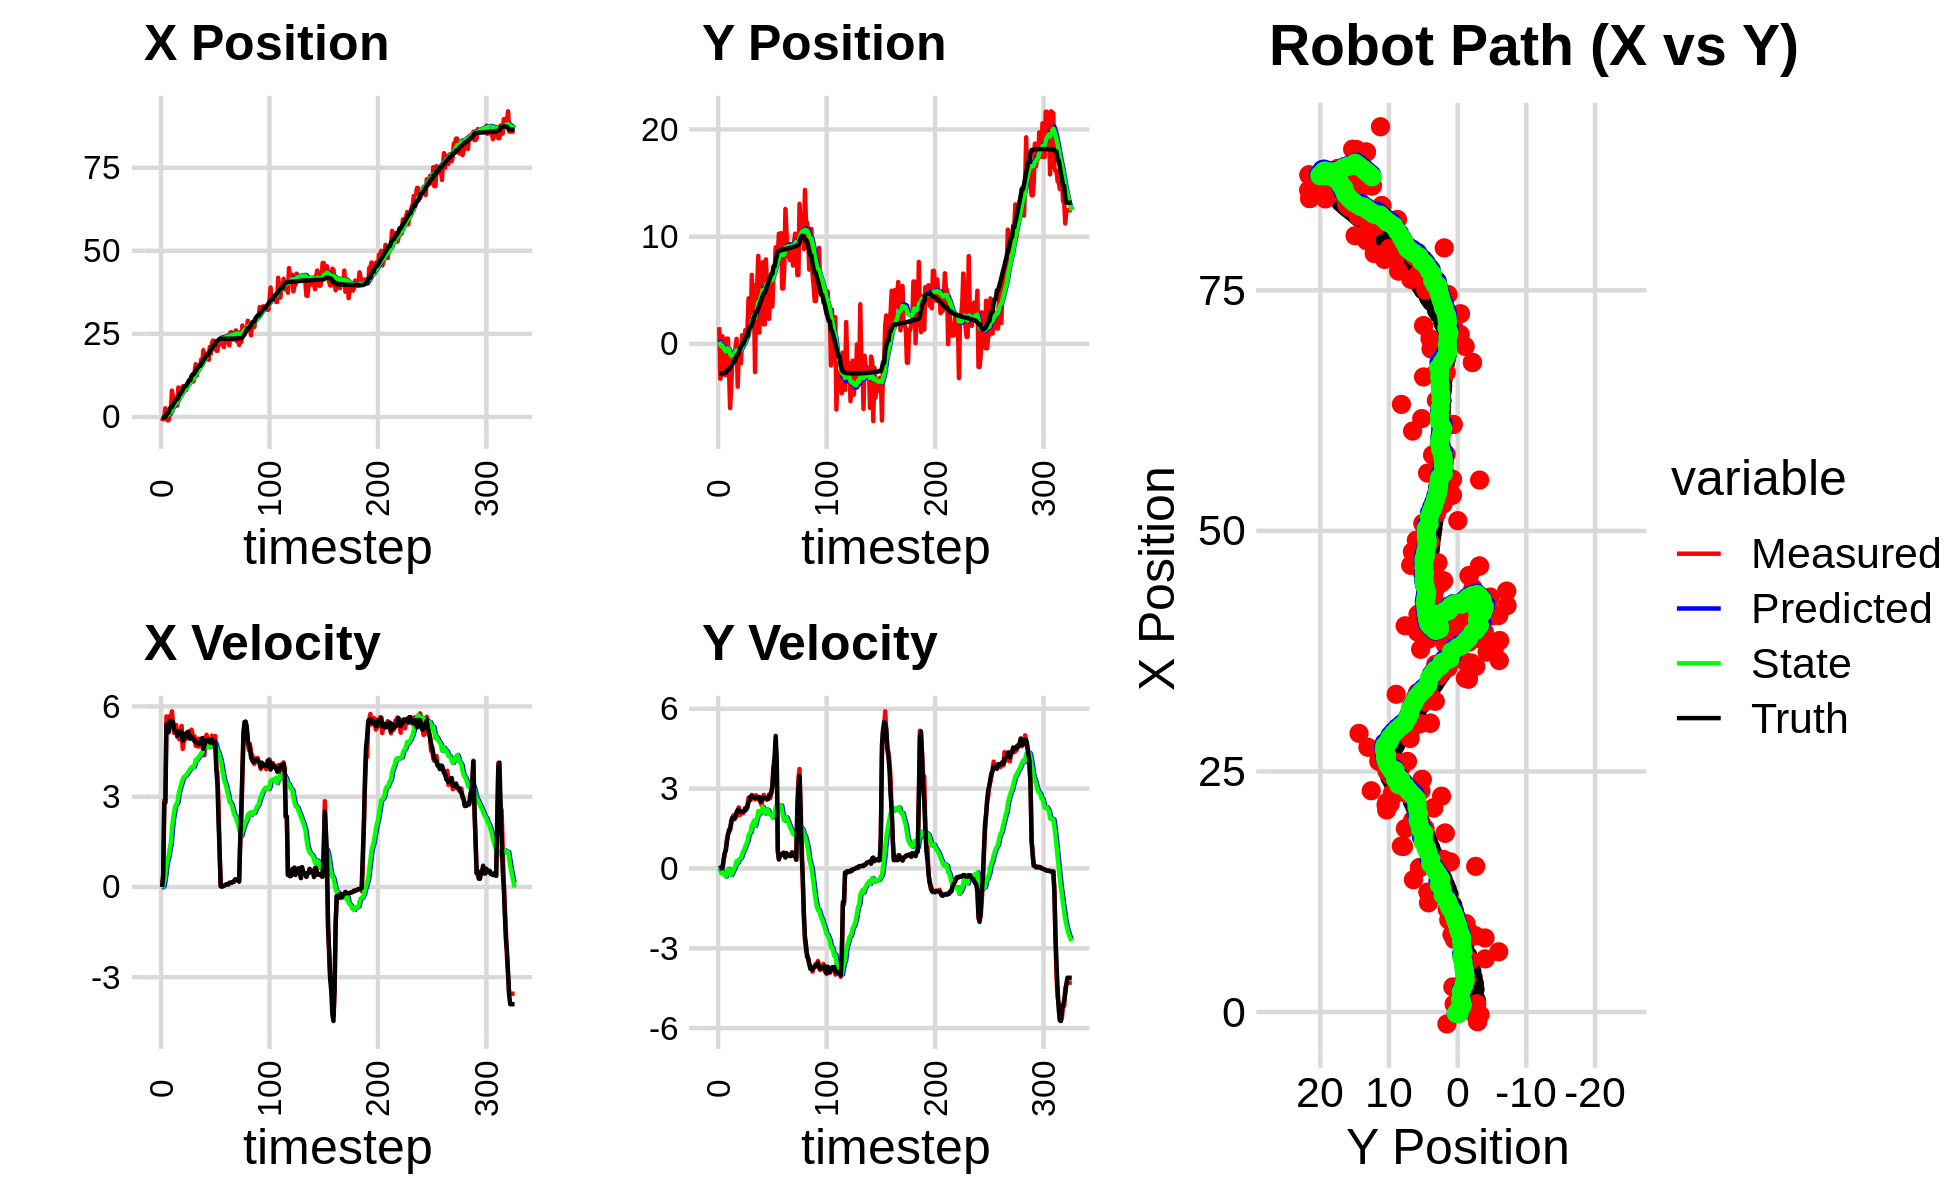

Data behind this chart, as committed beside it:
-1.232939451848026113e+00, 1.563707828919034259e+00, 0.000000000000000000e+00, 0.000000000000000000e+00, 0.000000000000000000e+00, 0.000000000000000000e+00, 0.000000000000000000e+00, 0.000000000000000000e+00, -7.872802951698061602e-02, 1.085469387671509633e-01, 0.000000000000000000e+00, 0.000000000000000000e+00, -1.731399000856287673e-01, -2.747838973386466765e+00, 0.000000000000000000e+00, 0.000000000000000000e+00, 0.000000000000000000e+00, -1.928662240970879793e-04
-1.232939451848026113e+00, 1.563707828919034259e+00, 0.000000000000000000e+00, 0.000000000000000000e+00, -7.872802951698061602e-02, 1.085469387671509633e-01, 0.000000000000000000e+00, 0.000000000000000000e+00, -1.484634948712620639e-01, 2.076504253255034294e-01, -1.359461534160239307e-02, 3.371001475291646871e-02, -1.731399000856287673e-01, -2.747838973386466765e+00, 0.000000000000000000e+00, 0.000000000000000000e+00, 0.000000000000000000e+00, -1.928662240970879793e-04
-2.715904865387437361e-01, -3.247678101001430839e+00, 3.879999564824820890e-01, -2.065192664228367332e-04, -1.498229564054223140e-01, 2.110214268007950811e-01, -1.359461534160239307e-02, 3.371001475291646871e-02, -1.488390047185920717e-01, -3.207591944171456211e-02, 8.472068325290040697e-03, -8.497339202396861357e-02, -1.731399000856287673e-01, -2.747838973386466765e+00, 4.000000000000000222e-01, 0.000000000000000000e+00, 4.000000059604644775e-01, 3.884565667249262333e-04
-4.574694636043544760e-01, -2.717977420991886550e+00, 2.880999824592374026e+00, -1.119143356888621698e-03, -1.479917978860630645e-01, -4.057325864411142485e-02, 8.472068325290040697e-03, -8.497339202396861357e-02, -8.831263356454178981e-02, -2.299356166102679844e-01, 1.692395859178362216e-01, -1.802286670774871924e-01, -1.585563127178875875e-01, -2.747839333125479122e+00, 2.799999999999999822e+00, 8.000000000000000167e-03, 2.799999952316284180e+00, 3.884565667249262333e-04
2.609429746913004333e+00, 7.037487277969169952e-01, 2.880897805053331151e+00, 2.427094192739452649e-02, -7.138867497275816487e-02, -2.479584833180167036e-01, 1.692395859178362216e-01, -1.802286670774871924e-01, 1.879158154041757622e-01, -1.676032577948270430e-01, 4.092099127264052782e-01, -1.221089624000953611e-01, 7.719197906742110427e-02, -2.747280573033431317e+00, 2.799999999999999822e+00, 8.000000000000000167e-03, 2.799999952316284180e+00, -8.424584753811359406e-03
8.609732089086971074e-01, -2.777017575500129176e+00, 5.668801641763433707e+00, 2.857713925114984121e-01, 2.288368066768163012e-01, -1.798141540348365819e-01, 4.092099127264052782e-01, -1.221089624000953611e-01, 4.617545185202814872e-01, -3.571705447662433253e-01, 7.199218601185120026e-01, -2.038508242952964122e-01, 5.969444812037244530e-01, -2.734523840737313360e+00, 5.400000000000000355e+00, 3.210000000000000075e-01, 5.409999847412109375e+00, -5.036861449480056763e-02
-9.949706493669582263e-01, -2.898447767730711444e+00, 5.250500516096479942e+00, 5.477985728498853124e-01, 5.337467045321326875e-01, -3.775556271957729582e-01, 7.199218601185120026e-01, -2.038508242952964122e-01, 6.064065892404182367e-01, -5.353625458870201470e-01, 9.001587155487795755e-01, -2.625437830595693800e-01, 1.234857231418519552e+00, -2.687630416328266048e+00, 5.171999999999999709e+00, 5.759999999999999565e-01, 5.203999996185302734e+00, -1.039565280079841614e-01
-9.949706493669582263e-01, -2.898447767730711444e+00, 5.134917977214146667e+00, 6.969526725502589448e-01, 6.964224607952962387e-01, -5.616169241929770406e-01, 9.001587155487795755e-01, -2.625437830595693800e-01, 7.513202342321546601e-01, -6.972960713784082110e-01, 1.046899342436733438e+00, -3.039927533179030972e-01, 1.234857231418519552e+00, -2.687630416328266048e+00, 5.160000000000000142e+00, 6.710000000000000409e-01, 5.203999996185302734e+00, -1.349037289619445801e-01
8.098099530906602839e-01, 4.877339137270546021e-01, 5.677710975864217247e+00, 1.071858509275586346e+00, 8.560101684758280038e-01, -7.276953467101985318e-01, 1.046899342436733438e+00, -3.039927533179030972e-01, 1.049040784256084269e+00, -5.620743456329997390e-01, 1.271082841672005026e+00, -1.594794039812678643e-01, 2.359185844384103170e+00, -2.532013343216412693e+00, 5.535000000000000142e+00, 9.829999999999999849e-01, 5.622000217437744141e+00, -1.865876317024230957e-01
8.098099530906602839e-01, 4.877339137270546021e-01, 5.587331961958524218e+00, 1.293038312768397535e+00, 1.176149068423284705e+00, -5.780222860311264865e-01, 1.271082841672005026e+00, -1.594794039812678643e-01, 1.335831716157996008e+00, -4.200443997755226588e-01, 1.458292375153318776e+00, -2.174425927749257248e-02, 2.982095390691929193e+00, -2.401828692485019623e+00, 5.530000000000000249e+00, 1.249000000000000110e+00, 5.670000076293945312e+00, -2.274196743965148926e-01
7.922560363657661142e+00, -2.595109524033773152e+00, 5.839662905988928010e+00, 1.351433550486465851e+00, 1.481660953673327841e+00, -4.222188257032719050e-01, 1.458292375153318776e+00, -2.174425927749257248e-02, 2.154021584785861254e+00, -5.299123631231310583e-01, 1.932287349485588557e+00, -4.187646353833603119e-02, 2.982095390691929193e+00, -2.401828692485019623e+00, 5.482000000000000206e+00, 1.455000000000000071e+00, 5.671999931335449219e+00, -2.274196743965148926e-01
6.259174972953871929e+00, -5.981441841673927229e+00, 5.486739132607415748e+00, 1.499679962759474794e+00, 2.347250319734420110e+00, -5.341000094769646767e-01, 1.932287349485588557e+00, -4.187646353833603119e-02, 2.798885753926859454e+00, -9.011035677367472685e-01, 2.255492864710393786e+00, -2.055017280828008719e-01, 3.615029960902386374e+00, -2.244667158858617562e+00, 5.482000000000000206e+00, 1.455000000000000071e+00, 5.671999931335449219e+00, -2.668111920356750488e-01
5.525948911618198345e+00, -4.017906472784387617e+00, 5.122435544859547996e+00, 1.657741897652685426e+00, 3.024435040397898788e+00, -9.216537405450273557e-01, 2.255492864710393786e+00, -2.055017280828008719e-01, 3.341071344686367350e+00, -1.083588262290689830e+00, 2.483771376954365895e+00, -2.461703828314718290e-01, 4.229699760316560031e+00, -2.063184307258786987e+00, 5.230999999999999872e+00, 1.768999999999999906e+00, 5.521999835968017578e+00, -3.129866421222686768e-01
5.340862721378125677e+00, -1.798712754317804086e+00, 5.335025920348230422e+00, 1.896244831107324558e+00, 3.589448482381803807e+00, -1.108205300573837038e+00, 2.483771376954365895e+00, -2.461703828314718290e-01, 3.848736735967994704e+00, -1.061394236373709887e+00, 2.675022472617097247e+00, -1.653133721413971302e-01, 4.729070335875537268e+00, -1.894600497085140889e+00, 5.179000000000000270e+00, 1.895000000000000018e+00, 5.514999866485595703e+00, -3.415067791938781738e-01
3.414727479523272713e+00, -1.338327543517737306e+00, 5.386071948555482436e+00, 1.995936993727026820e+00, 4.116238983229704829e+00, -1.077925573587849684e+00, 2.675022472617097247e+00, -1.653133721413971302e-01, 4.180074640647108097e+00, -9.959856144343774975e-01, 2.752230909192524333e+00, -6.684268977256486999e-02, 5.324590355222899696e+00, -1.678087995737738147e+00, 5.171000000000000263e+00, 1.917000000000000037e+00, 5.514999866485595703e+00, -3.548845052719116211e-01
3.414727479523272713e+00, -1.338327543517737306e+00, 4.986617334387712930e+00, 1.847909590946743563e+00, 4.455297731566360220e+00, -1.002669883411633878e+00, 2.752230909192524333e+00, -6.684268977256486999e-02, 4.471256089832222003e+00, -9.394971208188767076e-01, 2.793947862936770221e+00, 1.355159459027634183e-02, 5.324590355222899696e+00, -1.678087995737738147e+00, 5.033999999999999808e+00, 1.879000000000000004e+00, 5.373000144958496094e+00, -3.548845052719116211e-01
8.863997846591390228e+00, -3.208435037832755299e-01, 5.080874910751708384e+00, 1.907102419418137407e+00, 4.750650876125899202e+00, -9.381419613598490637e-01, 2.793947862936770221e+00, 1.355159459027634183e-02, 5.168486752901278791e+00, -7.984097117436317337e-01, 3.052575088680323123e+00, 1.335844343303176363e-01, 5.904887825062920648e+00, -1.461699769984869945e+00, 5.152000000000000135e+00, 1.979999999999999982e+00, 5.519000053405761719e+00, -3.590767979621887207e-01
7.543277889521257329e+00, 4.712407133570460926e-01, 4.910508629546624704e+00, 1.951297043650711105e+00, 5.473744261769311059e+00, -7.850512683106000145e-01, 3.052575088680323123e+00, 1.335844343303176363e-01, 5.713987411246725934e+00, -5.969486283754305012e-01, 3.206862034411275264e+00, 2.765780765040953826e-01, 6.991176277367701530e+00, -1.033339069566455048e+00, 5.152999999999999581e+00, 2.124000000000000110e+00, 5.573999881744384766e+00, -3.782385289669036865e-01
7.696425586971991528e+00, -3.989924476500456230e+00, 5.181977090743907333e+00, 2.177786107414783512e+00, 6.034673614687853238e+00, -5.692908207250209074e-01, 3.206862034411275264e+00, 2.765780765040953826e-01, 6.247626736822236460e+00, -7.625476544457172601e-01, 3.346317595190183791e+00, 2.158194999436061079e-01, 6.991176277367701530e+00, -1.033339069566455048e+00, 5.176999999999999602e+00, 2.188000000000000167e+00, 5.619999885559082031e+00, -3.978503644466400146e-01
7.669987313073898250e+00, -6.513136196584665694e-01, 5.353004895186969314e+00, 2.296946096460086295e+00, 6.582258496341254705e+00, -7.409657044513566770e-01, 3.346317595190183791e+00, 2.158194999436061079e-01, 6.751177932729218512e+00, -6.377585279220795433e-01, 3.461370769697693639e+00, 3.170822980635008559e-01, 7.584119468945729636e+00, -7.816471324636647955e-01, 5.131000000000000227e+00, 2.209000000000000075e+00, 5.585999965667724609e+00, -4.053337872028350830e-01
9.188065916450669945e+00, -1.222031520592779419e+00, 4.589818932238089566e+00, 2.010891527839221649e+00, 7.097315009698988320e+00, -6.060502981157294133e-01, 3.461370769697693639e+00, 3.170822980635008559e-01, 7.307328094258443762e+00, -5.791615771357804254e-01, 3.585602816637050161e+00, 3.685461617085702413e-01, 8.177993446774667774e+00, -5.245905381642932408e-01, 4.868999999999999773e+00, 2.142999999999999794e+00, 5.320000171661376953e+00, -4.129307270050048828e-01
8.228002697001427279e+00, -1.803703711263754395e+00, 4.803776289512380337e+00, 2.093162908527924859e+00, 7.665888375922149223e+00, -5.423069609649233680e-01, 3.585602816637050161e+00, 3.685461617085702413e-01, 7.760007092181826494e+00, -5.674846918808265084e-01, 3.649665088430335214e+00, 3.927226902142031961e-01, 8.742961555466973067e+00, -2.763624646054463896e-01, 4.966000000000000192e+00, 2.152000000000000135e+00, 5.412000179290771484e+00, -4.109261929988861084e-01
8.053069978963227626e+00, 7.962710991622419243e-01, 4.931649529881402039e+00, 2.076543309956574213e+00, 8.124973601024860770e+00, -5.282124228594061721e-01, 3.649665088430335214e+00, 3.927226902142031961e-01, 8.171904475336173590e+00, -3.429143323917583364e-01, 3.689572036076076422e+00, 5.268280471864622561e-01, 9.314380317850355695e+00, -3.099541482323914243e-02, 4.979000000000000092e+00, 2.120000000000000107e+00, 5.539000034332275391e+00, -3.985326588153839111e-01
8.053069978963227626e+00, 7.962710991622419243e-01, 4.921511879674101309e+00, 2.072274703765258685e+00, 8.540861678943780788e+00, -2.902315276731121108e-01, 3.689572036076076422e+00, 5.268280471864622561e-01, 8.553001026301165766e+00, -1.310756836703255712e-01, 3.710643010387885798e+00, 6.437228027190721180e-01, 9.314380317850355695e+00, -3.099541482323914243e-02, 5.107000000000000206e+00, 2.145000000000000018e+00, 5.539000034332275391e+00, -3.985326588153839111e-01
9.072725922152072187e+00, -1.557853675624585321e-01, 5.134056855002397945e+00, 2.160176409905140371e+00, 8.924065327339954834e+00, -6.670340339841836219e-02, 3.710643010387885798e+00, 6.437228027190721180e-01, 8.993242607954128331e+00, -5.749272426878684894e-03, 3.762967147987017036e+00, 7.080843224034736316e-01, 9.901176124487863106e+00, 2.152115841443039967e-01, 5.070000000000000284e+00, 2.173000000000000043e+00, 5.515999794006347656e+00, -3.982689976692199707e-01
9.574834793589804605e+00, 1.294095469617049465e+00, 5.001446688238904592e+00, 2.165185660790806654e+00, 9.369539322752830302e+00, 6.505915981346868660e-02, 3.762967147987017036e+00, 7.080843224034736316e-01, 9.435352987095706467e+00, 2.314691456084136123e-01, 3.811078304563642938e+00, 8.262503120866183659e-01, 1.048575368523527018e+01, 4.637910864856385484e-01, 5.163000000000000256e+00, 2.271999999999999797e+00, 5.640999794006347656e+00, -4.085529446601867676e-01
1.043991675963589394e+01, 1.290952815484520011e+00, 4.982024526288527433e+00, 2.229169714992311757e+00, 9.816460817552071560e+00, 3.140941768170754655e-01, 3.811078304563642938e+00, 8.262503120866183659e-01, 9.911830495707787847e+00, 4.571634312830891722e-01, 3.873144757084687750e+00, 9.308151849148158519e-01, 1.107311788162747135e+01, 7.208163278478395553e-01, 4.953999999999999737e+00, 2.233999999999999986e+00, 5.434999942779541016e+00, -4.207251071929931641e-01
1.043991675963589394e+01, 1.290952815484520011e+00, 5.006099586744740648e+00, 2.393818196272559096e+00, 1.029914497141625596e+01, 5.502449497745707241e-01, 3.873144757084687750e+00, 9.308151849148158519e-01, 1.035522917234785290e+01, 6.764392485467065619e-01, 3.914647548868117166e+00, 1.027654426392169418e+00, 1.107311788162747135e+01, 7.208163278478395553e-01, 4.924999999999999822e+00, 2.297000000000000153e+00, 5.434999942779541016e+00, -4.460399746894836426e-01
1.135162171700245892e+01, 4.247741653536054152e+00, 5.230460933364687648e+00, 2.664428096423215209e+00, 1.074669392723466466e+01, 7.792046911859235037e-01, 3.914647548868117166e+00, 1.027654426392169418e+00, 1.084588852936704484e+01, 1.137024256399444599e+00, 3.979829672554081821e+00, 1.248881543081024281e+00, 1.221707120511607947e+01, 1.265113308296655692e+00, 4.993999999999999773e+00, 2.501999999999999780e+00, 5.585000038146972656e+00, -4.711440503597259521e-01
1.068911352733690912e+01, 1.490667550802941221e+00, 5.086645560033867142e+00, 2.678999585657703797e+00, 1.124387149662245378e+01, 1.261912410707547005e+00, 3.979829672554081821e+00, 1.248881543081024281e+00, 1.124455682484234487e+01, 1.344345999981447548e+00, 3.992883382931858627e+00, 1.321964321248875862e+00, 1.278420415506075969e+01, 1.558586074491416396e+00, 4.940999999999999837e+00, 2.577999999999999847e+00, 5.572999954223632812e+00, -4.847577214241027832e-01
1.068911352733690912e+01, 1.490667550802941221e+00, 4.891107267426513694e+00, 2.576014819234971664e+00, 1.164384516313553064e+01, 1.476542432106335179e+00, 3.992883382931858627e+00, 1.321964321248875862e+00, 1.160516550897378885e+01, 1.533437209724414663e+00, 3.983755933548738248e+00, 1.377970173147285315e+00, 1.278420415506075969e+01, 1.558586074491416396e+00, 4.919999999999999929e+00, 2.701000000000000068e+00, 5.612999916076660156e+00, -4.847577214241027832e-01
1.374931415928527834e+01, 6.440647078750475707e+00, 4.998296003028324996e+00, 2.766840078055606167e+00, 1.200354110232866311e+01, 1.671234227039143150e+00, 3.983755933548738248e+00, 1.377970173147285315e+00, 1.217872564015270065e+01, 2.124349136834550844e+00, 4.083015864501224890e+00, 1.643010924141621976e+00, 1.324804273225769791e+01, 1.807915164236642447e+00, 4.838000000000000078e+00, 2.712000000000000188e+00, 5.546000003814697266e+00, -5.055697560310363770e-01
1.585185781152205209e+01, 2.038582822471997513e+00, 4.689781126284902513e+00, 2.630224406520907721e+00, 1.258702722660282269e+01, 2.288650229248712975e+00, 4.083015864501224890e+00, 1.643010924141621976e+00, 1.286375605377651965e+01, 2.311905918168329244e+00, 4.228200336991640107e+00, 1.675833737678478208e+00, 1.380914273892449629e+01, 2.121173812924473268e+00, 4.838000000000000078e+00, 2.712000000000000188e+00, 5.546000003814697266e+00, -5.111287832260131836e-01
1.246585360167182976e+01, 4.340925766108862938e+00, 4.880568309501021496e+00, 2.727514412806867572e+00, 1.328657608747568375e+01, 2.479489291936177064e+00, 4.228200336991640107e+00, 1.675833737678478208e+00, 1.324850763941822862e+01, 2.678824571213368699e+00, 4.216607327759483326e+00, 1.801558297790186058e+00, 1.436626592264615887e+01, 2.433618022840249306e+00, 4.799999999999999822e+00, 2.665999999999999925e+00, 5.491000175476074219e+00, -5.096138119697570801e-01
1.513902661209125888e+01, -2.625964687227052785e+00, 4.670502269154702013e+00, 2.595006138881998048e+00, 1.367016837219417624e+01, 2.858980400992387150e+00, 4.216607327759483326e+00, 1.801558297790186058e+00, 1.380156067188284119e+01, 2.444096824229839093e+00, 4.287226083830971923e+00, 1.602524325747996858e+00, 1.492022290805624785e+01, 2.741584254583695923e+00, 4.761000000000000121e+00, 2.656000000000000139e+00, 5.452000141143798828e+00, -5.071447491645812988e-01
1.500717368718084010e+01, 5.546523286691641630e+00, 4.928221268800001553e+00, 2.752936597600395885e+00, 1.423028328026593847e+01, 2.604349256804638912e+00, 4.287226083830971923e+00, 1.602524325747996858e+00, 1.431533717880854084e+01, 2.896617567752813649e+00, 4.336816028150623836e+00, 1.778532162188779964e+00, 1.537648740439461115e+01, 2.995972586985982566e+00, 4.759000000000000341e+00, 2.658999999999999808e+00, 5.452000141143798828e+00, -5.094268918037414551e-01
1.500717368718084010e+01, 5.546523286691641630e+00, 4.673298378991745494e+00, 2.610535005901961192e+00, 1.474901878162360269e+01, 3.074470783971691823e+00, 4.336816028150623836e+00, 1.778532162188779964e+00, 1.478205824432786919e+01, 3.314046710390113226e+00, 4.357049685517345949e+00, 1.920448038790729672e+00, 1.537648740439461115e+01, 2.995972586985982566e+00, 4.801999999999999602e+00, 2.673999999999999932e+00, 5.495999813079833984e+00, -5.094268918037414551e-01
1.724076941627636472e+01, 8.206505729585165554e+00, 4.838272523447353812e+00, 2.663577552156382033e+00, 1.521776321287960343e+01, 3.506091514269185971e+00, 4.357049685517345949e+00, 1.920448038790729672e+00, 1.539283643180382910e+01, 3.924485509491586477e+00, 4.449484784302373264e+00, 2.153367570232515238e+00, 1.592724767298066801e+01, 3.302595092583845204e+00, 4.823000000000000398e+00, 2.623000000000000220e+00, 5.491000175476074219e+00, -5.032442212104797363e-01
1.560257270930556750e+01, 1.049550486885597378e+00, 4.854146082393957506e+00, 2.613510079751358628e+00, 1.583778491023406687e+01, 4.139822266514838311e+00, 4.449484784302373264e+00, 2.153367570232515238e+00, 1.583528794839411447e+01, 3.906697807064610561e+00, 4.452810142506199220e+00, 2.041924398470936097e+00, 1.648344579355935480e+01, 3.605657054131147454e+00, 4.950999999999999623e+00, 2.681000000000000050e+00, 5.630000114440917969e+00, -4.938997030258178711e-01
2.007773628814686973e+01, 6.326373054350832525e+00, 4.612790807833134998e+00, 2.521549056097921238e+00, 1.628056896264473608e+01, 4.110890246911703905e+00, 4.452810142506199220e+00, 2.041924398470936097e+00, 1.658014989955945140e+01, 4.313778175225770894e+00, 4.603311113027235280e+00, 2.157342227841364757e+00, 1.703897634118862214e+01, 3.906200362507724844e+00, 4.594999999999999751e+00, 2.511000000000000121e+00, 5.236000061035156250e+00, -5.002620816230773926e-01
1.749729804729983584e+01, 4.634474142197506197e+00, 4.383378169276089587e+00, 2.378269267969971956e+00, 1.704048101086217315e+01, 4.529512398009907237e+00, 4.603311113027235280e+00, 2.157342227841364757e+00, 1.706726175218177133e+01, 4.547877816274407792e+00, 4.614118531371973475e+00, 2.171508177885466129e+00, 1.757827535301739275e+01, 4.199987842107271163e+00, 4.708000000000000185e+00, 2.561999999999999833e+00, 5.360000133514404297e+00, -4.971173405647277832e-01
1.906867387922630641e+01, 7.612660361527452402e+00, 4.924622989894161584e+00, 2.691213904348258357e+00, 1.752867360531896779e+01, 4.765028634062954183e+00, 4.614118531371973475e+00, 2.171508177885466129e+00, 1.765960534123171399e+01, 5.021501934402580858e+00, 4.682551308993729400e+00, 2.315573482970624486e+00, 1.803236165654979573e+01, 4.446912242189290154e+00, 4.839999999999999858e+00, 2.650999999999999801e+00, 5.518000125885009766e+00, -5.001376271247863770e-01
1.858947022112041481e+01, 1.823177530515699418e+00, 5.060191132447463325e+00, 2.766361688397496632e+00, 1.812786047213108631e+01, 5.253059282699643617e+00, 4.682551308993729400e+00, 2.315573482970624486e+00, 1.817808768505640060e+01, 4.991698450798188524e+00, 4.711707858204578159e+00, 2.189310417955403043e+00, 1.858555951741463375e+01, 4.749931766179346759e+00, 4.839000000000000412e+00, 2.652000000000000135e+00, 5.564000129699707031e+00, -5.002992749214172363e-01
1.858947022112041481e+01, 1.823177530515699418e+00, 4.814286520720935769e+00, 2.613643260573089933e+00, 1.864925847087685895e+01, 5.210629492593728429e+00, 4.711707858204578159e+00, 2.189310417955403043e+00, 1.864860219850721279e+01, 4.951585225208874341e+00, 4.712538180978222968e+00, 2.063701107501553444e+00, 1.858555951741463375e+01, 4.749931766179346759e+00, 4.889000000000000234e+00, 2.656000000000000139e+00, 5.564000129699707031e+00, -4.973705410957336426e-01
1.720380142312834337e+01, 7.882982923281587340e+00, 4.909201083277793032e+00, 2.665171728122591954e+00, 1.911985601660503420e+01, 5.157955335959029775e+00, 4.712538180978222968e+00, 2.063701107501553444e+00, 1.897954492862690401e+01, 5.407955635450661269e+00, 4.645222084407864216e+00, 2.206103075287188631e+00, 1.914633336684068610e+01, 5.055212927932064559e+00, 4.855000000000000426e+00, 2.624000000000000110e+00, 5.518000125885009766e+00, -4.940336346626281738e-01
2.107818463447758361e+01, 5.373072106745159893e+00, 4.813296345579475499e+00, 2.592347849547021355e+00, 1.944406713706769096e+01, 5.628565942979379955e+00, 4.645222084407864216e+00, 2.206103075287188631e+00, 1.957666856722559601e+01, 5.624663303104383338e+00, 4.712815300818710362e+00, 2.212169405950842993e+00, 1.970236554724503364e+01, 5.356221153691390846e+00, 4.807999999999999829e+00, 2.596999999999999975e+00, 5.465000152587890625e+00, -4.940336346626281738e-01
1.908144727356958725e+01, 4.751850797823502504e+00, 4.814387365716713774e+00, 2.607162873422740113e+00, 2.004795009730746713e+01, 5.845880243699467904e+00, 4.712815300818710362e+00, 2.212169405950842993e+00, 1.997728009951750749e+01, 5.773605578857821996e+00, 4.678949242366727823e+00, 2.182921646309603947e+00, 2.016108098662745363e+01, 5.603618575636141408e+00, 4.798000000000000043e+00, 2.615000000000000213e+00, 5.465000152587890625e+00, -4.963215291500091553e-01
2.242734017966209947e+01, 2.341403677357348556e+00, 5.031309643917514229e+00, 2.785663912493090422e+00, 2.044517502375418161e+01, 5.991897743488782346e+00, 4.678949242366727823e+00, 2.182921646309603947e+00, 2.061170532545971312e+01, 5.719172004891504457e+00, 4.765409469232209538e+00, 2.053957527336010891e+00, 2.071741834269669269e+01, 5.907658530391706186e+00, 4.916999999999999815e+00, 2.736000000000000210e+00, 5.626999855041503906e+00, -5.056532621383666992e-01
2.299462059107959888e+01, 5.343391431902470678e+00, 4.669036749069547021e+00, 2.640566257065164901e+00, 2.108824627238293559e+01, 5.924567757625105457e+00, 4.765409469232209538e+00, 2.053957527336010891e+00, 2.123162342434828176e+01, 5.902800519229000287e+00, 4.835340219115571436e+00, 2.054947733275440225e+00, 2.127649083747564518e+01, 6.219230606126755490e+00, 4.788999999999999702e+00, 2.745000000000000107e+00, 5.519999980926513672e+00, -5.147021412849426270e-01
2.121460267920141263e+01, 3.495995714635704577e+00, 4.729895969324613425e+00, 2.888225422266378128e+00, 2.171515744625983757e+01, 6.108295292556544354e+00, 4.835340219115571436e+00, 2.054947733275440225e+00, 2.167247680620736716e+01, 5.930871938234222540e+00, 4.813013483456753505e+00, 1.980294257910705680e+00, 2.182497850089424674e+01, 6.536731673811102539e+00, 4.737000000000000099e+00, 2.834999999999999964e+00, 5.742000102996826172e+00, -5.482004284858703613e-01
2.121460267920141263e+01, 3.495995714635704577e+00, 5.019220374074175872e+00, 3.064896136907718116e+00, 2.215377815455304145e+01, 6.128901364025293397e+00, 4.813013483456753505e+00, 1.980294257910705680e+00, 2.208926545184744228e+01, 5.960878789255437127e+00, 4.783386155418073216e+00, 1.915787996344474831e+00, 2.182497850089424674e+01, 6.536731673811102539e+00, 4.828000000000000291e+00, 3.107000000000000206e+00, 5.742000102996826172e+00, -5.482004284858703613e-01
1.992573943754175758e+01, 6.527768923834014636e+00, 3.937473515660836476e+00, 3.814265975684739907e+00, 2.256760406738925084e+01, 6.152457588889884477e+00, 4.783386155418073216e+00, 1.915787996344474831e+00, 2.233122523805803183e+01, 6.267000726529500021e+00, 4.656791609228665862e+00, 2.015036545290494807e+00, 2.277734819049698700e+01, 7.224415733219490932e+00, 3.888999999999999790e+00, 3.767999999999999794e+00, 5.414999961853027344e+00, -7.695053219795227051e-01
1.992573943754175758e+01, 6.527768923834014636e+00, 3.808187748936654238e+00, 3.689025691732354506e+00, 2.279690439898089949e+01, 6.468504381058549413e+00, 4.656791609228665862e+00, 2.015036545290494807e+00, 2.254274590710532067e+01, 6.547226975083031419e+00, 4.521364108366905832e+00, 2.090984657986785233e+00, 2.277734819049698700e+01, 7.224415733219490932e+00, 3.426000000000000156e+00, 4.192999999999999616e+00, 5.447999954223632812e+00, -1.017047405242919922e+00
2.272228777408532352e+01, 9.006317808430594596e+00, 2.789791166357364460e+00, 4.512215467681839343e+00, 2.299488231794201099e+01, 6.756325440881710165e+00, 4.521364108366905832e+00, 2.090984657986785233e+00, 2.290718610771562780e+01, 7.047641328556871976e+00, 4.458424862529841270e+00, 2.292964537315096862e+00, 2.317866006508273813e+01, 7.697941733944205112e+00, 2.202999999999999847e+00, 4.982000000000000206e+00, 5.447999954223632812e+00, -1.017047405242919922e+00
2.281304505457108789e+01, 7.611331059881048411e+00, 1.177455963837960251e+00, 4.120051109579129900e+00, 2.335302859396861308e+01, 7.276937782288381840e+00, 4.458424862529841270e+00, 2.292964537315096862e+00, 2.318506288498095103e+01, 7.384972147072900839e+00, 4.338275848954490144e+00, 2.387339818446206685e+00, 2.343578591976156389e+01, 8.239659264035161357e+00, 1.169000000000000039e+00, 4.083999999999999631e+00, 4.248000144958496094e+00, -1.292429685592651367e+00
2.352184327443971057e+01, 8.506542971870873160e+00, 5.221986526216067931e-02, 6.629465394816584922e-01, 2.361889046987640128e+01, 7.623706128917521418e+00, 4.338275848954490144e+00, 2.387339818446206685e+00, 2.344640654714572747e+01, 7.620006876531958184e+00, 4.204562152374887063e+00, 2.349284324443441374e+00, 2.350677743560978428e+01, 8.593420935902377877e+00, 2.400000000000000050e-02, 6.470000000000000195e-01, 6.480000019073486328e-01, -1.492189288139343262e+00
2.179332855364791044e+01, 1.027478761888037262e+01, 1.221883030608463157e-02, 3.447835543691244453e-01, 2.386686276238321724e+01, 7.854935308976302544e+00, 4.204562152374887063e+00, 2.349284324443441374e+00, 2.354554446725162009e+01, 7.964900322918568421e+00, 3.998197857346828421e+00, 2.364370742883263432e+00, 2.351181188259412025e+01, 8.676332427934470459e+00, 1.200000000000000025e-02, 3.400000000000000244e-01, 3.400000035762786865e-01, -1.535372018814086914e+00
2.179332855364791044e+01, 1.027478761888037262e+01, 2.610101167405032285e-02, 5.093316478112400736e-01, 2.394536425298630178e+01, 8.201337397206895474e+00, 3.998197857346828421e+00, 2.364370742883263432e+00, 2.362647818458366089e+01, 8.289494973731814653e+00, 3.795517856440465909e+00, 2.371267029978941121e+00, 2.351181188259412025e+01, 8.676332427934470459e+00, 2.199999999999999872e-02, 5.170000000000000151e-01, 5.180000066757202148e-01, -1.519595503807067871e+00
2.099819937355008292e+01, 1.033207531125943923e+01, 4.251441678484076114e-02, 5.112353040499875156e-01, 2.400602997022770779e+01, 8.526621676729709165e+00, 3.795517856440465909e+00, 2.371267029978941121e+00, 2.362957716249340478e+01, 8.592585546760913573e+00, 3.566796837859171454e+00, 2.366535979393655786e+00, 2.351501241324682567e+01, 8.735757781401490618e+00, 3.599999999999999728e-02, 4.979999999999999982e-01, 5.000000000000000000e-01, -1.487827062606811523e+00
2.416391947846459587e+01, 5.168065263754383132e+00, 6.532708080513538462e-02, 5.360339501260770190e-01, 2.398625684627932131e+01, 8.829239144700279596e+00, 3.566796837859171454e+00, 2.366535979393655786e+00, 2.386518523903105304e+01, 8.448287768011050858e+00, 3.467377322958048236e+00, 2.130393304354528450e+00, 2.351839032792481277e+01, 8.770029976071803901e+00, 5.800000000000000294e-02, 5.300000000000000266e-01, 5.329999923706054688e-01, -1.449523210525512695e+00
2.416391947846459587e+01, 5.168065263754383132e+00, 7.185978383813391990e-02, 5.896373037218729518e-01, 2.421192297132685667e+01, 8.661327098446504280e+00, 3.467377322958048236e+00, 2.130393304354528450e+00, 2.407752677486404380e+01, 8.306927587489967735e+00, 3.362551727385906020e+00, 1.914107190857980312e+00, 2.351839032792481277e+01, 8.770029976071803901e+00, 8.400000000000000522e-02, 5.829999999999999627e-01, 5.889999866485595703e-01, -1.449523210525512695e+00
... 266 more rows
